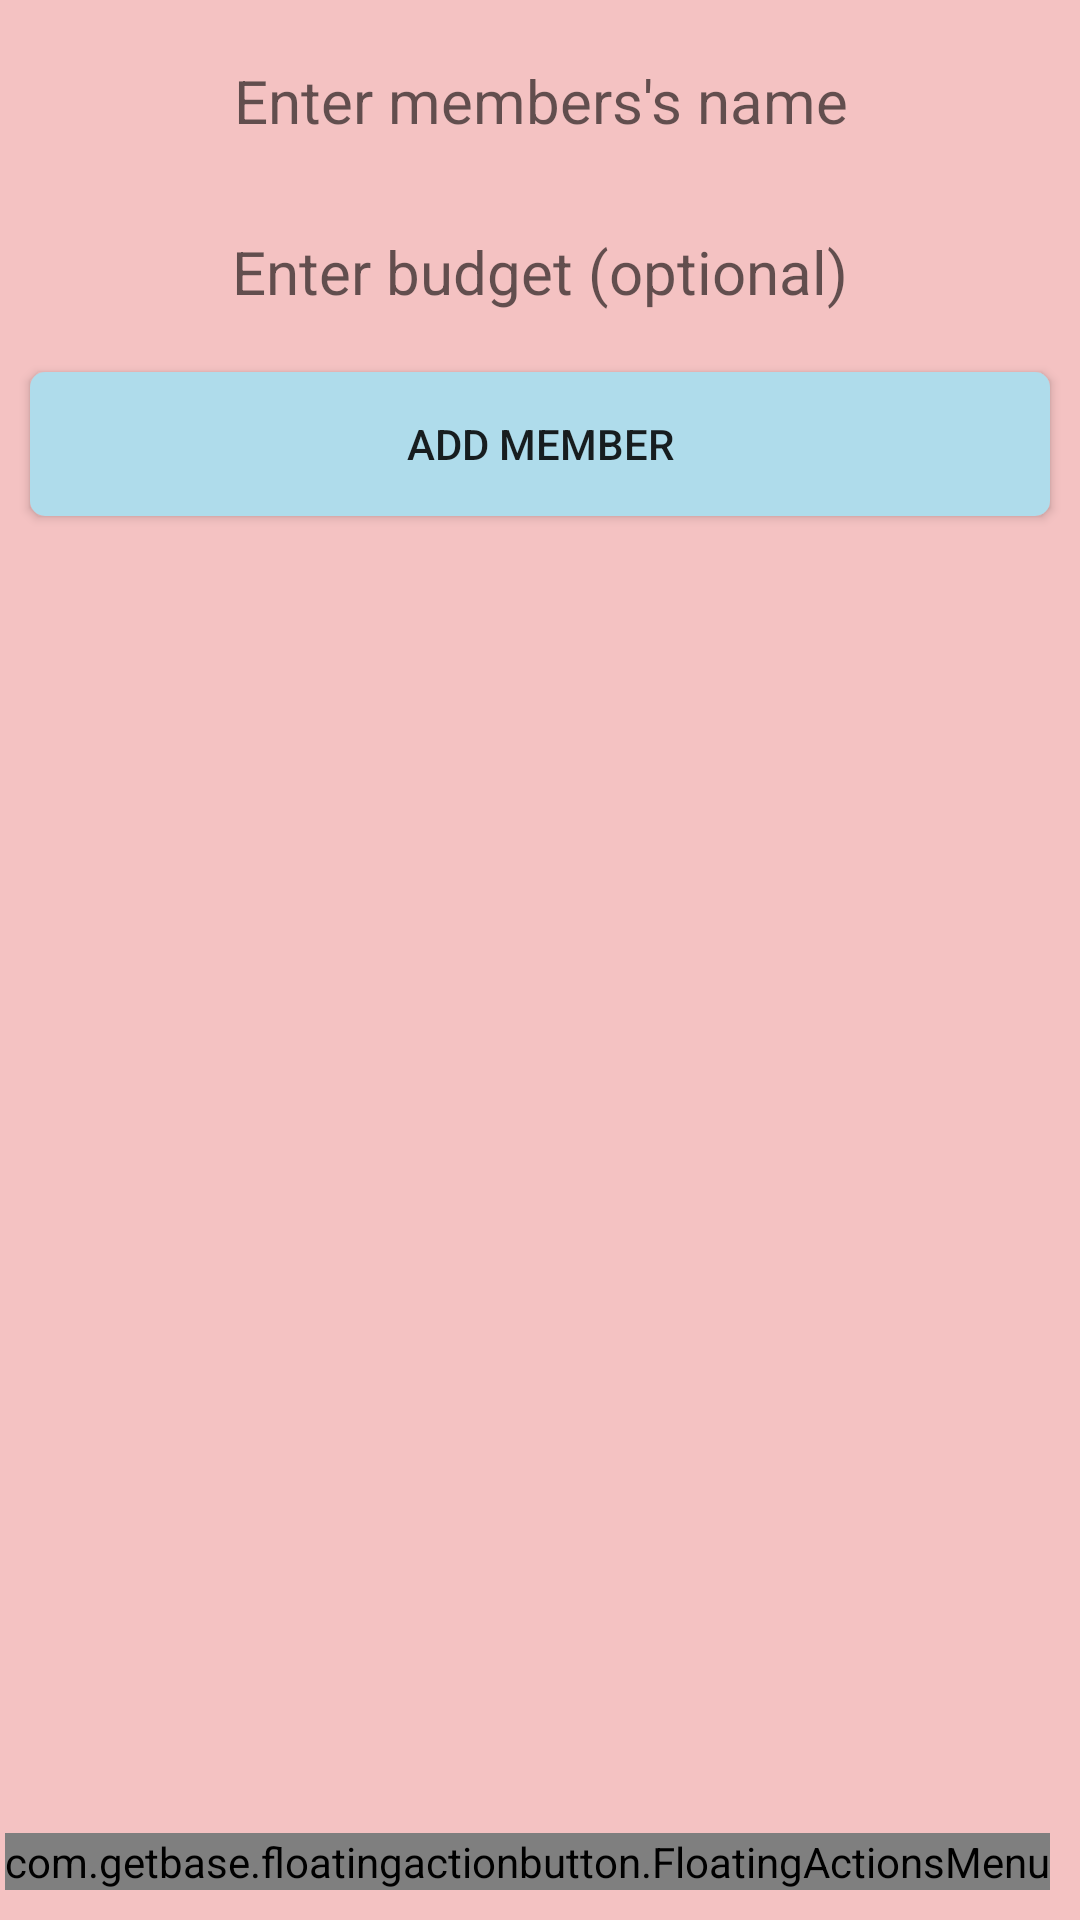

Here is an Android app screen rendered from its layout file. Give the layout XML and the strings, colors and styles it references.
<!-- AndroidManifest.xml: application theme AppTheme -->
<!-- res/layout/activity_add_members.xml -->
<?xml version="1.0" encoding="utf-8"?>
<LinearLayout
    android:id="@+id/parentLayout"
    xmlns:android="http://schemas.android.com/apk/res/android"
    xmlns:app="http://schemas.android.com/apk/res-auto"
    xmlns:tools="http://schemas.android.com/tools"
    android:layout_width="match_parent"
    android:layout_height="match_parent"
    android:background="@color/baby_pink"
    tools:context=".AddMembers"
    android:orientation="vertical">

    <LinearLayout
        android:layout_width="match_parent"
        android:layout_height="wrap_content"
        android:orientation="vertical">

        <EditText
            android:id="@+id/et_members"
            android:layout_width="match_parent"
            android:layout_height="wrap_content"
            android:layout_margin="10dp"
            android:padding="10dp"
            android:gravity="center"
            android:background="@drawable/edittext_bg"
            android:hint="Enter members's name"
            android:inputType="text"
            android:maxLength="20"
            android:textSize="20dp" />

        <EditText
            android:id="@+id/et_budget"
            android:layout_width="match_parent"
            android:layout_height="wrap_content"
            android:layout_marginLeft="10dp"
            android:layout_marginRight="10dp"
            android:padding="10dp"
            android:gravity="center"
            android:background="@drawable/edittext_bg"
            android:inputType="numberDecimal"
            android:maxLength="7"
            android:textSize="20dp"
            android:hint="Enter budget (optional)" />

        <Button
            android:id="@+id/btn_add_member"
            android:layout_width="match_parent"
            android:layout_height="wrap_content"
            android:layout_margin="10dp"
            android:background="@drawable/button_bg"
            android:layout_gravity="center"
            android:text="Add Member"/>

    </LinearLayout>

    <FrameLayout
        android:layout_width="match_parent"
        android:layout_height="match_parent">

        <ListView
            android:id="@+id/MemberList"
            android:layout_width="match_parent"
            android:layout_height="wrap_content"
            android:layout_marginLeft="10dp"
            android:layout_marginRight="10dp"
            android:layout_marginBottom="10dp"
            android:background="@drawable/listview_bg"/>

        <com.getbase.floatingactionbutton.FloatingActionsMenu
            android:id="@+id/fab_1"
            android:layout_width="wrap_content"
            android:layout_height="wrap_content"
            android:layout_gravity="bottom|right"
            android:layout_marginEnd="10dp"
            android:layout_marginBottom="10dp"
            app:fab_addButtonColorNormal="@android:color/holo_green_dark"
            app:fab_addButtonColorPressed="@android:color/holo_green_dark"
            app:fab_addButtonPlusIconColor="@android:color/white"
            app:fab_labelStyle="@style/customfab"
            >
            <com.getbase.floatingactionbutton.FloatingActionButton
                android:id="@+id/fab_action_1"
                app:fab_title="Add Expense"
                android:layout_width="wrap_content"
                android:layout_height="wrap_content"
                app:fab_colorNormal="@android:color/white"
                app:fab_colorPressed="@android:color/white"
                app:fab_icon="@drawable/ic_add_green"
                app:fab_size="mini"/>
            <com.getbase.floatingactionbutton.FloatingActionButton
                android:id="@+id/fab_action_2"
                app:fab_title="Add Advance Payments"
                android:layout_width="wrap_content"
                android:layout_height="wrap_content"
                app:fab_colorNormal="@android:color/white"
                app:fab_colorPressed="@android:color/white"
                app:fab_icon="@drawable/ic_add_green"
                app:fab_size="mini"/>
            <com.getbase.floatingactionbutton.FloatingActionButton
                android:id="@+id/fab_action_3"
                app:fab_title="Transactions"
                android:layout_width="wrap_content"
                android:layout_height="wrap_content"
                app:fab_colorNormal="@android:color/white"
                app:fab_colorPressed="@android:color/white"
                app:fab_icon="@drawable/ic_add_green"
                app:fab_size="mini"/>
            <com.getbase.floatingactionbutton.FloatingActionButton
                android:id="@+id/fab_action_4"
                app:fab_title="Settle Debts"
                android:layout_width="wrap_content"
                android:layout_height="wrap_content"
                app:fab_colorNormal="@android:color/white"
                app:fab_colorPressed="@android:color/white"
                app:fab_icon="@drawable/ic_add_green"
                app:fab_size="mini"/>
        </com.getbase.floatingactionbutton.FloatingActionsMenu>

    </FrameLayout>
</LinearLayout>
<!-- resources referenced by this layout -->
<resources>
  <color name="baby_pink">#f4c2c2</color>
  <!-- drawable button_bg (drawable) -->
  <?xml version="1.0" encoding="utf-8"?>
  <shape xmlns:android="http://schemas.android.com/apk/res/android">
      <solid android:color="#afdceb"/>
      <corners android:radius="5dp"/>
  </shape>
  <!-- drawable ic_add_green (drawable) -->
  <vector xmlns:android="http://schemas.android.com/apk/res/android"
          android:width="24dp"
          android:height="24dp"
          android:viewportWidth="24.0"
          android:viewportHeight="24.0">
      <path
          android:fillColor="@android:color/holo_green_dark"
          android:pathData="M19,13h-6v6h-2v-6H5v-2h6V5h2v6h6v2z"/>
  </vector>
  <!-- drawable listview_bg (drawable) -->
  <?xml version="1.0" encoding="utf-8"?>
  <shape xmlns:android="http://schemas.android.com/apk/res/android">
      <solid android:color="#d0f0c0"/>
      <corners android:radius="5dp"/>
  </shape>
  <style name="customfab">
          <item name="android:background">@drawable/fab_label_bg</item>
          <item name="android:textColor">@android:color/white</item>
      </style>
  <style name="AppTheme" parent="Theme.AppCompat.Light.DarkActionBar">
          
          <item name="colorPrimary">@color/colorPrimary</item>
          <item name="colorPrimaryDark">@color/colorPrimaryDark</item>
          <item name="colorAccent">@color/colorAccent</item>
      </style>
  <!-- drawable fab_label_bg (drawable) -->
  <?xml version="1.0" encoding="utf-8"?>
  <shape xmlns:android="http://schemas.android.com/apk/res/android">
      <solid android:color="@android:color/black"/>
      <padding
          android:left="16dp"
          android:right="16dp"
          android:top="6dp"
          android:bottom="6dp"/>
      <corners android:radius="5dp"/>
  </shape>
  <color name="colorPrimary">#0e96f9</color>
  <color name="colorPrimaryDark">#117cc9</color>
  <color name="colorAccent">#FF4081</color>
</resources>
